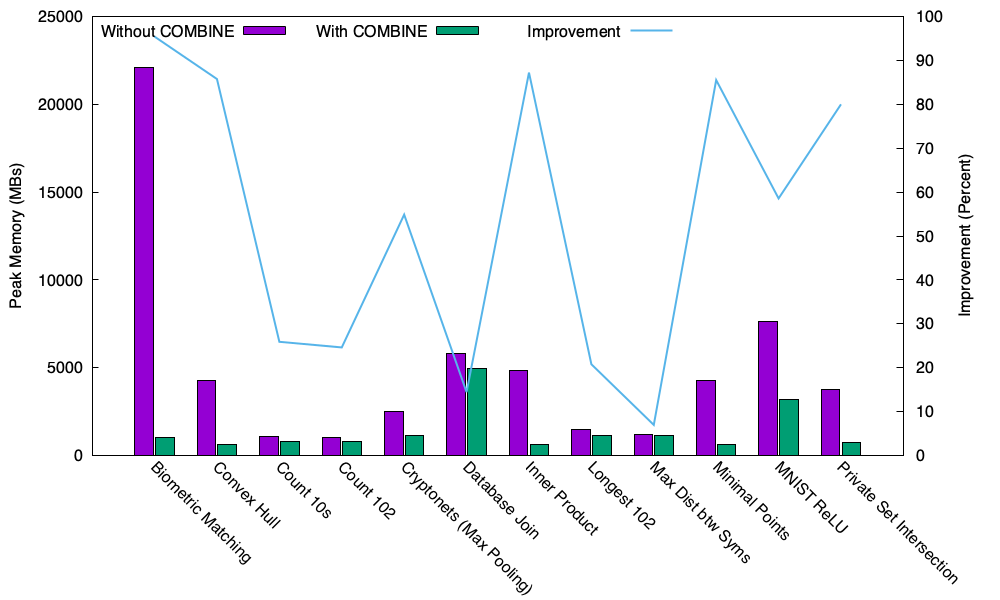

The file beside this chart, header and first rows:
x	Benchmark	Without COMBINE	With COMBINE	Improvement
1	Biometric Matching	22100	1014	95.41
2	Convex Hull	4297	612	85.76
3	Count 10s	1058	784	25.9
4	Count 102	1040	784	24.62
5	Cryptonets (Max Pooling)	2526	1140	54.87
6	Database Join	5812	4973	14.44
7	Inner Product	4852	620	87.22
8	Longest 102	1463	1159	20.78
9	Max Dist btw Syms	1206	1122	6.965
10	Minimal Points	4289	621	85.52
11	MNIST ReLU	7632	3163	58.56
12	Private Set Intersection	3784	757	79.99
